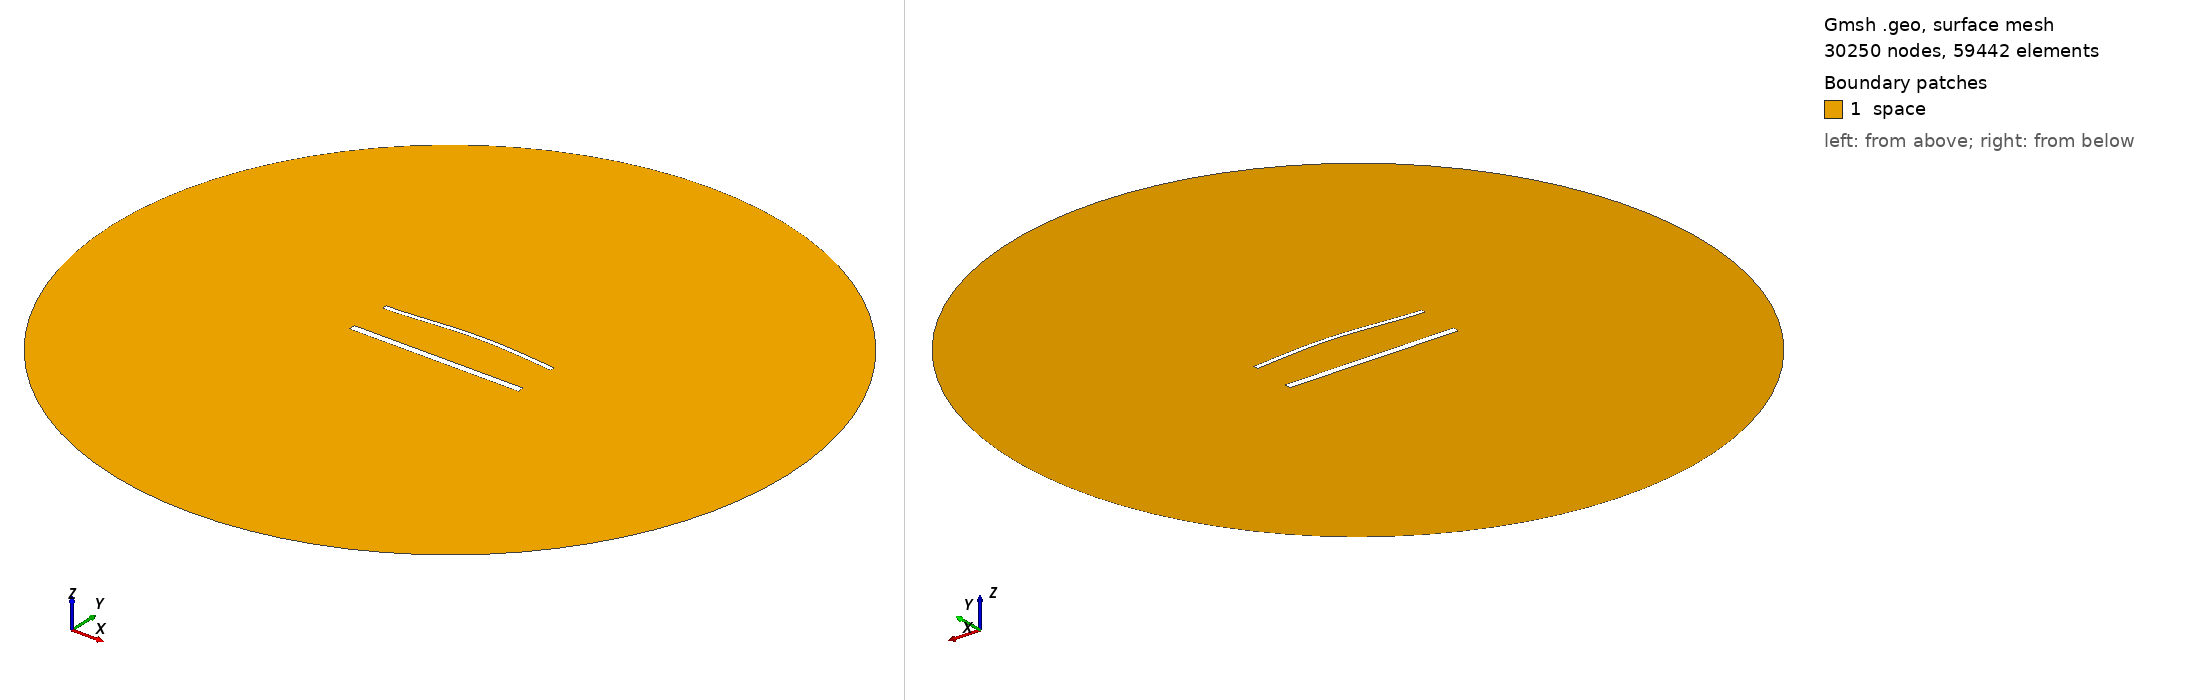

Gmsh geometry script, surface-meshed: 30250 nodes, 59442 surface elements. Boundary patches (legend numbers): 1 space. Left view from above one corner, right view from below the opposite corner. Legend entries are the model's physical surfaces. The drawing asked Gmsh for element sizes between 1% and 20% of the model's largest extent; the script's own settings can give other sizes.

=== 1859.geo (drawn) ===
//---------------------------------------
// Geometry kernel
//---------------------------------------

SetFactory("OpenCASCADE");



//---------------------------------------
// Parameters of the geometry
//---------------------------------------

// Overetch of the upper plate
overetch = 0.5;

// Distance between the plates
distance = 25.0;

// Discretization over the x axis (for the deformation)
nx = 50; 

// Length of the plate
L = 100 - overetch; 

// Number of modes
n = 4; 

// 1st mode coefficient
coeff(1) = 1.5;
beta(1) = 0.596864 * 3.1415926535 / L;

// 2nd mode coefficient
coeff(2) = 1.5;
beta(2) = 1.49418 * 3.1415926535 / L;

// 3rd mode coefficient
coeff(3) = 0.0;
beta(3) = 2.50025 * 3.1415926535 / L;

// 4th mode coefficient
coeff(4) = 0.0;
beta(4) = 3.49999 * 3.1415926535 / L;



//---------------------------------------
// Upper plate (deformed rectangle)
//---------------------------------------

// Coordiantes of the upper plate
xmin = -50;
xmax = 50 - overetch;

// Height of the upper plate
yheight = 4 - 2 * overetch;

// Indexes of the points
UpperID[] = {};
LowerID[] = {};
LeftID[] = {};
RightID[] = {};

// Point index
p = 1;

// Horizontal edges
For i In {1:nx}
    x = xmin + (i-1)*(xmax - xmin)/(nx-1);

    y_bottom = distance / 2 + overetch;
    For j In {1:n}
        C = (Cosh(beta(j)*L) + Cos(beta(j)*L)) / (Sinh(beta(j)*L) + Sin(beta(j)*L));
        y_bottom  = y_bottom + coeff(j) * (Cosh(beta(j)*(x+50)) - Cos(beta(j)*(x+50)) - C * (Sinh(beta(j)*(x+50)) - Sin(beta(j)*(x+50))));
    EndFor

    y_top = y_bottom + yheight;

    Point(p) = {x, y_top, 0, 1.0};
    UpperID[i] = p;
    p = p + 1;

    Point(p) = {x, y_bottom, 0, 1.0};
    LowerID[i] = p;
    p = p + 1;
EndFor

// Create point lists
UpperPts[] = {}; LowerPts[] = {};
For i In {1:nx}
  UpperPts[] += {UpperID[i]};
  LowerPts[] += {LowerID[i]};
EndFor

// Build splines
Spline(1) = {UpperPts[]};
Spline(2) = {LowerPts[]};
Line(3) = {LowerPts[nx-1], UpperPts[nx-1]};
Line(4) = {LowerPts[0], UpperPts[0]};

// Build the plane surface
Curve Loop(1) = {2, 3, -1, -4};
Plane Surface(1) = {1};



//---------------------------------------
// Lower plate (rectangle)
//---------------------------------------

// Vertices
Point(1001) = {-50, -distance/2, 0, 1.0};
Point(1002) = { 50, -distance/2, 0, 1.0};
Point(1003) = { 50,  -distance/2 + 4, 0, 1.0};
Point(1004) = {-50,  -distance/2 + 4, 0, 1.0};

// Edges
Line(5) = {1001, 1002};
Line(6) = {1002, 1003};
Line(7) = {1003, 1004};
Line(8) = {1004, 1001};

// Plane surface
Line Loop(2) = {5, 6, 7, 8};
Plane Surface(2) = {2}; 



//---------------------------------------
// Outer (fictious) boundary
//---------------------------------------

// Points
Point(1005) = {0, 0, 0};       // Center
Point(1006) = {200, 0, 0};     // Start point
Point(1007) = {0, 200, 0};     // 90 degrees
Point(1008) = {-200, 0, 0};    // 180 degrees
Point(1009) = {0, -200, 0};    // 270 degrees

// Circle arcs (each needs start, center, end)
Circle(9) = {1006, 1005, 1007};
Circle(10) = {1007, 1005, 1008};
Circle(11) = {1008, 1005, 1009};
Circle(12) = {1009, 1005, 1006};

// Plane surface for the entire domain
Curve Loop(3) = {9, 10, 11, 12};
Surface(3) = {3};

// Subtract the plates from the whole domain to obtain the actual domain where we want to solve the equations
BooleanDifference{ Surface{3}; Delete; }{ Surface{1}; Surface{2}; Delete; }




//---------------------------------------
// Transfinite Lines/Curves
//---------------------------------------

// Set the number of points on the boundaries
r = 6;
d = 0.15;

// Plates
Transfinite Curve {1} = 50*r/4 Using Progression 1;
Transfinite Line {2} = 50*r Using Progression 1;
Transfinite Curve {3, 4} = 2*r Using Progression 1+d;
Transfinite Line {5} = 50*r/4 Using Progression 1;
Transfinite Line {7} = 50*r Using Progression 1;
Transfinite Line {6} = 2*r Using Progression 1-d;
Transfinite Line {8} = 2*r Using Progression 1+d;

// Outer boundary
Transfinite Line {9, 10, 11, 12} = 20 Using Progression 1;



//---------------------------------------
// Physical groups
//---------------------------------------                

// Physical curves (boundaries)
Physical Line("force_segment", 10) = {2};
Physical Line("upper_plate", 11) = {1, 3, 4};
Physical Line("lower_plate", 12) = {5, 6, 7, 8};
Physical Line("boundary", 20) = {9, 10, 11, 12};

// Physical Surfaces
Physical Surface("space", 30) = {3};



//---------------------------------------
// 6. Generate the Mesh
//---------------------------------------

// 2D mesh generation
Mesh 2;
